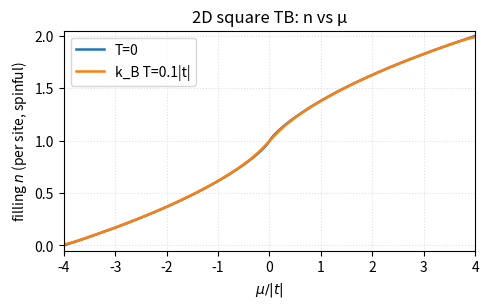

This figure's Python source: (Note: this script raises an exception after producing the figure.)
"""
Compute filling n(mu, T) for a 2D square-lattice tight-binding model
with nearest-neighbor hopping using a uniform k-grid, and plot n vs mu
for T=0 and a small finite temperature.

Model: epsilon(k) = -2 t (cos kx + cos ky), t>0, a=1
We report spinful filling n in [0, 2] with gs=2 by default.
"""
from __future__ import annotations

from pathlib import Path
import numpy as np
import matplotlib.pyplot as plt

CFG = {
    "a": 1.0,
    "t": 1.0,          # use t>0 consistent with DOS page convention
    "Nk": 601,         # k-grid per axis (Nk x Nk)
    "gs": 2,          # spin degeneracy (2 for spinful)
    "mu_min": -4.0,   # in units of t
    "mu_max": 4.0,
    "n_mu": 401,
    "kBT_list": [0.0, 0.1],  # temperatures in units of |t|
    "figsize": (5.0, 3.2),
    "dpi": 110,
}


def epsilon_k(kx: np.ndarray, ky: np.ndarray, t: float) -> np.ndarray:
    return -2.0 * t * (np.cos(kx) + np.cos(ky))


def fermi(E: np.ndarray, mu: float, kBT: float) -> np.ndarray:
    if kBT == 0.0:
        # Heaviside step: 1 for E < mu, 0.5 at equality is irrelevant for measure zero
        return (E < mu).astype(float)
    x = (E - mu) / (kBT + 1e-15)
    # Clip to avoid overflow in exp
    x = np.clip(x, -50.0, 50.0)
    return 1.0 / (np.exp(x) + 1.0)


def compute_n_mu(Ek: np.ndarray, mu_grid: np.ndarray, kBT: float, gs: int) -> np.ndarray:
    # Average f(Ek) over k for each mu
    n_vals = []
    for mu in mu_grid:
        occ = fermi(Ek, mu, kBT).mean()
        n_vals.append(gs * occ)
    return np.asarray(n_vals)


def n_of_mu(Ek: np.ndarray, mu: float, kBT: float, gs: int) -> float:
    return float(gs * fermi(Ek, mu, kBT).mean())


def invert_mu_for_n(
    Ek: np.ndarray,
    n_target: float,
    kBT: float,
    gs: int,
    mu_lo: float,
    mu_hi: float,
    tol: float = 1e-8,
    max_iter: int = 100,
) -> float:
    """Find μ such that n(μ,kBT)=n_target using bisection (n is monotonic in μ)."""
    n_lo = n_of_mu(Ek, mu_lo, kBT, gs)
    n_hi = n_of_mu(Ek, mu_hi, kBT, gs)
    # Ensure bracket
    if not (min(n_lo, n_hi) <= n_target <= max(n_lo, n_hi)):
        # Clip target to bracket range to avoid failure due to numerical edges
        n_target = min(max(n_target, min(n_lo, n_hi)), max(n_lo, n_hi))
    a, b = (mu_lo, mu_hi)
    fa = n_of_mu(Ek, a, kBT, gs) - n_target
    fb = n_of_mu(Ek, b, kBT, gs) - n_target
    for _ in range(max_iter):
        m = 0.5 * (a + b)
        fm = n_of_mu(Ek, m, kBT, gs) - n_target
        if abs(fm) < tol or (b - a) < tol:
            return m
        # Monotonic with μ: choose sub-interval with sign change
        if fa * fm <= 0:
            b, fb = m, fm
        else:
            a, fa = m, fm
    return 0.5 * (a + b)


def main() -> None:
    a = CFG["a"]
    t = CFG["t"]
    Nk = int(CFG["Nk"])
    gs = int(CFG["gs"])

    # k grid in [-pi, pi]
    kx = np.linspace(-np.pi, np.pi, Nk)
    ky = np.linspace(-np.pi, np.pi, Nk)
    KX, KY = np.meshgrid(kx, ky, indexing="xy")

    Ek = epsilon_k(KX, KY, t=t).ravel()

    mu_grid = np.linspace(CFG["mu_min"] * abs(t), CFG["mu_max"] * abs(t), CFG["n_mu"])  # absolute energy units

    # Figure 1: n(μ) curves (supplement)
    fig1, ax1 = plt.subplots(figsize=CFG["figsize"], dpi=CFG["dpi"])
    for kBT in CFG["kBT_list"]:
        n_vals = compute_n_mu(Ek, mu_grid, kBT * abs(t), gs=gs)
        label = ("T=0" if kBT == 0.0 else fr"k_B T={kBT}|t|")
        ax1.plot(mu_grid / abs(t), n_vals, label=label, lw=1.8)
    ax1.set_xlabel(r"$\mu/|t|$")
    ax1.set_ylabel(r"filling $n$ (per site, spinful)")
    ax1.set_title("2D square TB: n vs μ")
    ax1.set_xlim(CFG["mu_min"], CFG["mu_max"])
    ax1.set_ylim(-0.05, 2.05)
    ax1.grid(True, ls=":", alpha=0.4)
    ax1.legend()
    fig1.tight_layout()
    out1 = Path(__file__).resolve().parent.parent / "figs" / "filling_mu_tb.png"
    out1.parent.mkdir(parents=True, exist_ok=True)
    fig1.savefig(out1, bbox_inches="tight")
    print("Saved:", out1)

    # Figure 2: μ(n) curves (main)
    n_min, n_max = 0.0, float(gs)  # one band per site assumed
    n_grid = np.linspace(n_min, n_max, 201)
    fig2, ax2 = plt.subplots(figsize=CFG["figsize"], dpi=CFG["dpi"])

    # Pre-sort energies for fast T=0 inversion; also prepare a coarse μ grid for T>0 interpolation
    Ek_sorted = np.sort(Ek)
    mu_grid_dense = np.linspace(CFG["mu_min"] * abs(t), CFG["mu_max"] * abs(t), 1201)

    for kBT in CFG["kBT_list"]:
        mu_vals = []
        if kBT == 0.0:
            # Direct quantile: n = gs * fraction(E<=mu) ⇒ mu is the quantile at p = n/gs
            for n_target in n_grid:
                p = np.clip(n_target / float(gs), 0.0, 1.0)
                mu_star = np.quantile(Ek_sorted, p)
                mu_vals.append(mu_star / abs(t))
        else:
            # Precompute n(mu) on a dense grid and invert by monotone interpolation
            n_mu_dense = compute_n_mu(Ek, mu_grid_dense, kBT * abs(t), gs=gs)
            # Ensure monotonicity (numerical noise): enforce non-decreasing by cumulative maximum
            n_mu_dense = np.maximum.accumulate(n_mu_dense)
            for n_target in n_grid:
                n_clamped = np.clip(n_target, n_mu_dense[0], n_mu_dense[-1])
                mu_star = np.interp(n_clamped, n_mu_dense, mu_grid_dense)
                mu_vals.append(mu_star / abs(t))
        label = ("T=0" if kBT == 0.0 else fr"k_B T={kBT}|t|")
        ax2.plot(n_grid, mu_vals, label=label, lw=1.8)
    ax2.axhline(0.0, color="#888", lw=0.8, ls="--")
    ax2.axvline(float(gs) / 2.0, color="#888", lw=0.8, ls="--")
    ax2.set_xlabel(r"filling $n$ (per site, spinful)")
    ax2.set_ylabel(r"$\mu/|t|")
    ax2.set_title("2D square TB: μ vs n")
    ax2.set_xlim(n_min, n_max)
    ax2.grid(True, ls=":", alpha=0.4)
    ax2.legend()
    fig2.tight_layout()
    out2 = Path(__file__).resolve().parent.parent / "figs" / "mu_vs_filling_tb.png"
    fig2.savefig(out2, bbox_inches="tight")
    print("Saved:", out2)


if __name__ == "__main__":
    main()
